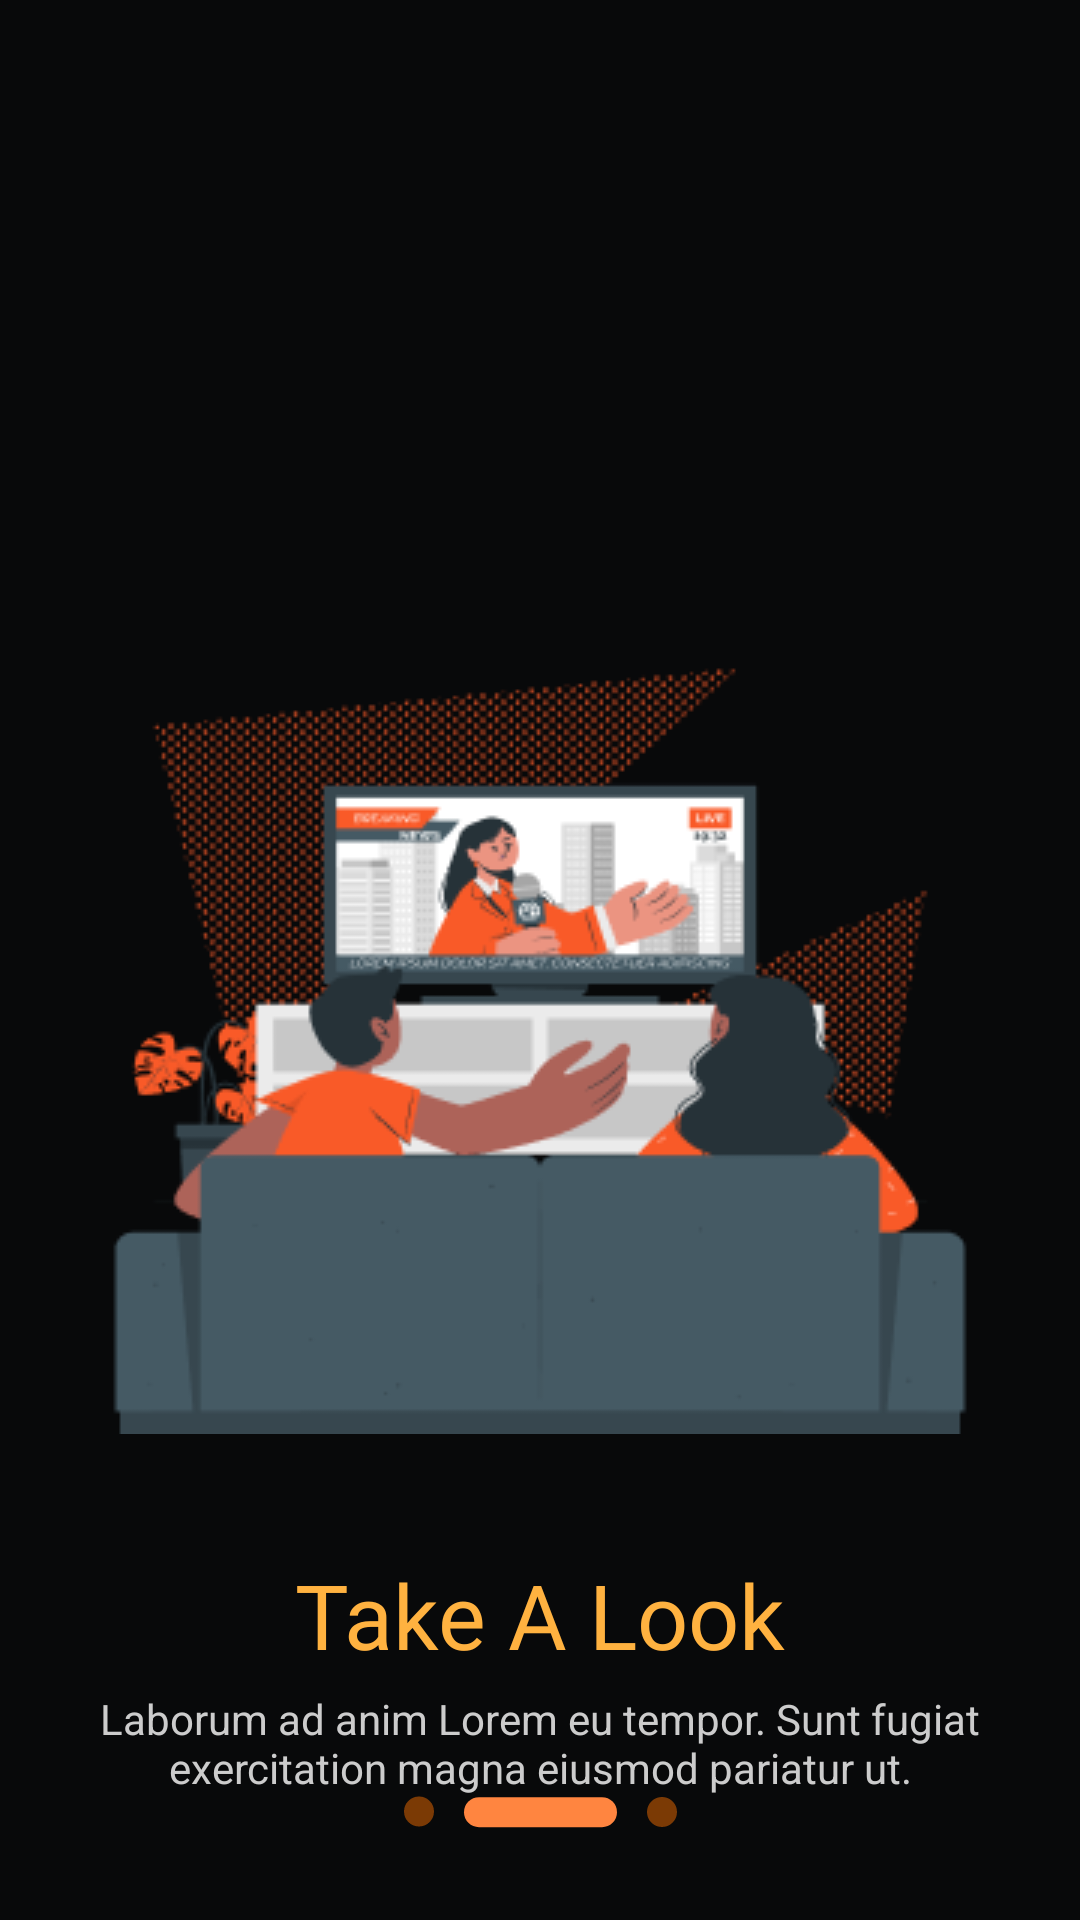

This screen was rendered from an Android layout file. Write that file and the resources it references.
<!-- AndroidManifest.xml: application theme Theme.NewsApp.light -->
<!-- res/layout/activity_third_on_boarding.xml -->
<?xml version="1.0" encoding="utf-8"?>
<androidx.constraintlayout.widget.ConstraintLayout xmlns:android="http://schemas.android.com/apk/res/android"
    xmlns:app="http://schemas.android.com/apk/res-auto"
    xmlns:tools="http://schemas.android.com/tools"
    android:layout_width="match_parent"
    android:layout_height="match_parent"
    android:theme="@style/Theme.NewsApp.light"
    android:background="@color/background_black"
    tools:context=".activity.ThirdOnBoardingActivity">
    <ImageView
        android:id="@+id/iv_third_ob"
        android:layout_width="wrap_content"
        android:layout_height="wrap_content"
        android:layout_marginTop="@dimen/_200dp"
        app:layout_constraintEnd_toEndOf="parent"
        app:layout_constraintStart_toStartOf="parent"
        app:layout_constraintTop_toTopOf="parent"
        app:srcCompat="@drawable/iv_third_onboarding" />

    <TextView
        android:id="@+id/tv_third_ob"
        android:layout_width="wrap_content"
        android:layout_height="wrap_content"
        android:layout_marginTop="@dimen/_40dp"
        android:text="@string/txt_take_a_look"
        android:fontFamily="@font/poppins_medium"
        android:textColor="@color/main_color"
        android:textSize="@dimen/_30sp"
        app:layout_constraintEnd_toEndOf="parent"
        app:layout_constraintStart_toStartOf="parent"
        app:layout_constraintTop_toBottomOf="@+id/iv_third_ob"/>

    <TextView
        android:id="@+id/tv_dummy_third"
        android:layout_width="wrap_content"
        android:layout_height="wrap_content"
        android:text="@string/dummy_text_on_boarding"
        android:textColor="@color/text_color"
        android:textAlignment="center"
        android:layout_marginTop="@dimen/_5dp"
        app:layout_constraintEnd_toEndOf="parent"
        app:layout_constraintStart_toStartOf="parent"
        app:layout_constraintTop_toBottomOf="@+id/tv_third_ob" />

    <Button
        android:id="@+id/btn_get_started"
        android:layout_width="150dp"
        android:layout_height="wrap_content"
        android:background="@drawable/button_shape"
        android:text="@string/txt_get_started"
        app:layout_constraintBottom_toTopOf="@+id/iv_third_page"
        app:layout_constraintEnd_toEndOf="parent"
        app:layout_constraintStart_toStartOf="parent"
        app:layout_constraintTop_toBottomOf="@+id/tv_dummy_third" />

    <ImageView
        android:id="@+id/iv_third_page"
        android:layout_width="wrap_content"
        android:layout_height="wrap_content"
        android:layout_marginBottom="@dimen/_30dp"
        android:src="@drawable/ic_second_page"
        app:layout_constraintBottom_toBottomOf="parent"
        app:layout_constraintEnd_toEndOf="parent"
        app:layout_constraintStart_toStartOf="parent" />

</androidx.constraintlayout.widget.ConstraintLayout>
<!-- resources referenced by this layout -->
<resources>
  <color name="background_black">#08090A</color>
  <color name="main_color">#FFB240</color>
  <color name="text_color">#CCCCCC</color>
  <dimen name="_200dp">200dp</dimen>
  <dimen name="_30dp">30dp</dimen>
  <dimen name="_30sp">30sp</dimen>
  <dimen name="_40dp">40dp</dimen>
  <dimen name="_5dp">5dp</dimen>
  <!-- drawable button_shape (drawable) -->
  <?xml version="1.0" encoding="utf-8"?>
  <shape xmlns:android="http://schemas.android.com/apk/res/android"
      android:shape="rectangle">
      <solid android:color="@color/secondary_main"/>
      <corners android:radius="@dimen/_24dp"/>
  </shape>
  <!-- drawable ic_second_page (drawable) -->
  <vector xmlns:android="http://schemas.android.com/apk/res/android"
      android:width="91dp"
      android:height="12dp"
      android:viewportWidth="91"
      android:viewportHeight="12">
    <path
        android:pathData="M24.9994,1.0566L65.9994,1.0566A5,5 0,0 1,70.9994 6.0566L70.9994,6.0566A5,5 0,0 1,65.9994 11.0566L24.9994,11.0566A5,5 0,0 1,19.9994 6.0566L19.9994,6.0566A5,5 0,0 1,24.9994 1.0566z"
        android:fillColor="#FF8540"/>
    <path
        android:pathData="M5,5.8273m-5,0a5,5 0,1 1,10 0a5,5 0,1 1,-10 0"
        android:fillColor="#EF6C00"
        android:fillAlpha="0.5"/>
    <path
        android:pathData="M85.9994,5.9999m-5,0a5,5 0,1 1,10 0a5,5 0,1 1,-10 0"
        android:fillColor="#EF6C00"
        android:fillAlpha="0.5"/>
  </vector>
  <!-- drawable iv_third_onboarding: png bitmap (drawable, 25131 bytes) -->
  <string name="dummy_text_on_boarding">Laborum ad anim Lorem eu tempor. Sunt fugiat exercitation magna eiusmod pariatur ut.</string>
  <string name="txt_get_started">Get Started</string>
  <string name="txt_take_a_look">Take A Look</string>
  <style name="Theme.NewsApp.light" parent="Theme.MaterialComponents.Light">
          
          <item name="colorPrimary">@color/main_color</item>
          <item name="colorPrimaryVariant">@color/secondary_main</item>
          <item name="colorOnPrimary">@color/white</item>
          
          <item name="colorSecondary">@color/white</item>
          <item name="colorSecondaryVariant">@color/teal_700</item>
          <item name="colorOnSecondary">@color/text_color</item>
          
          <item name="android:statusBarColor" tools:targetApi="l">?attr/colorPrimaryVariant</item>
          
      </style>
  <color name="secondary_main">#FF8540</color>
  <dimen name="_24dp">24dp</dimen>
  <color name="white">#FFFFFFFF</color>
  <color name="teal_700">#FF018786</color>
</resources>
